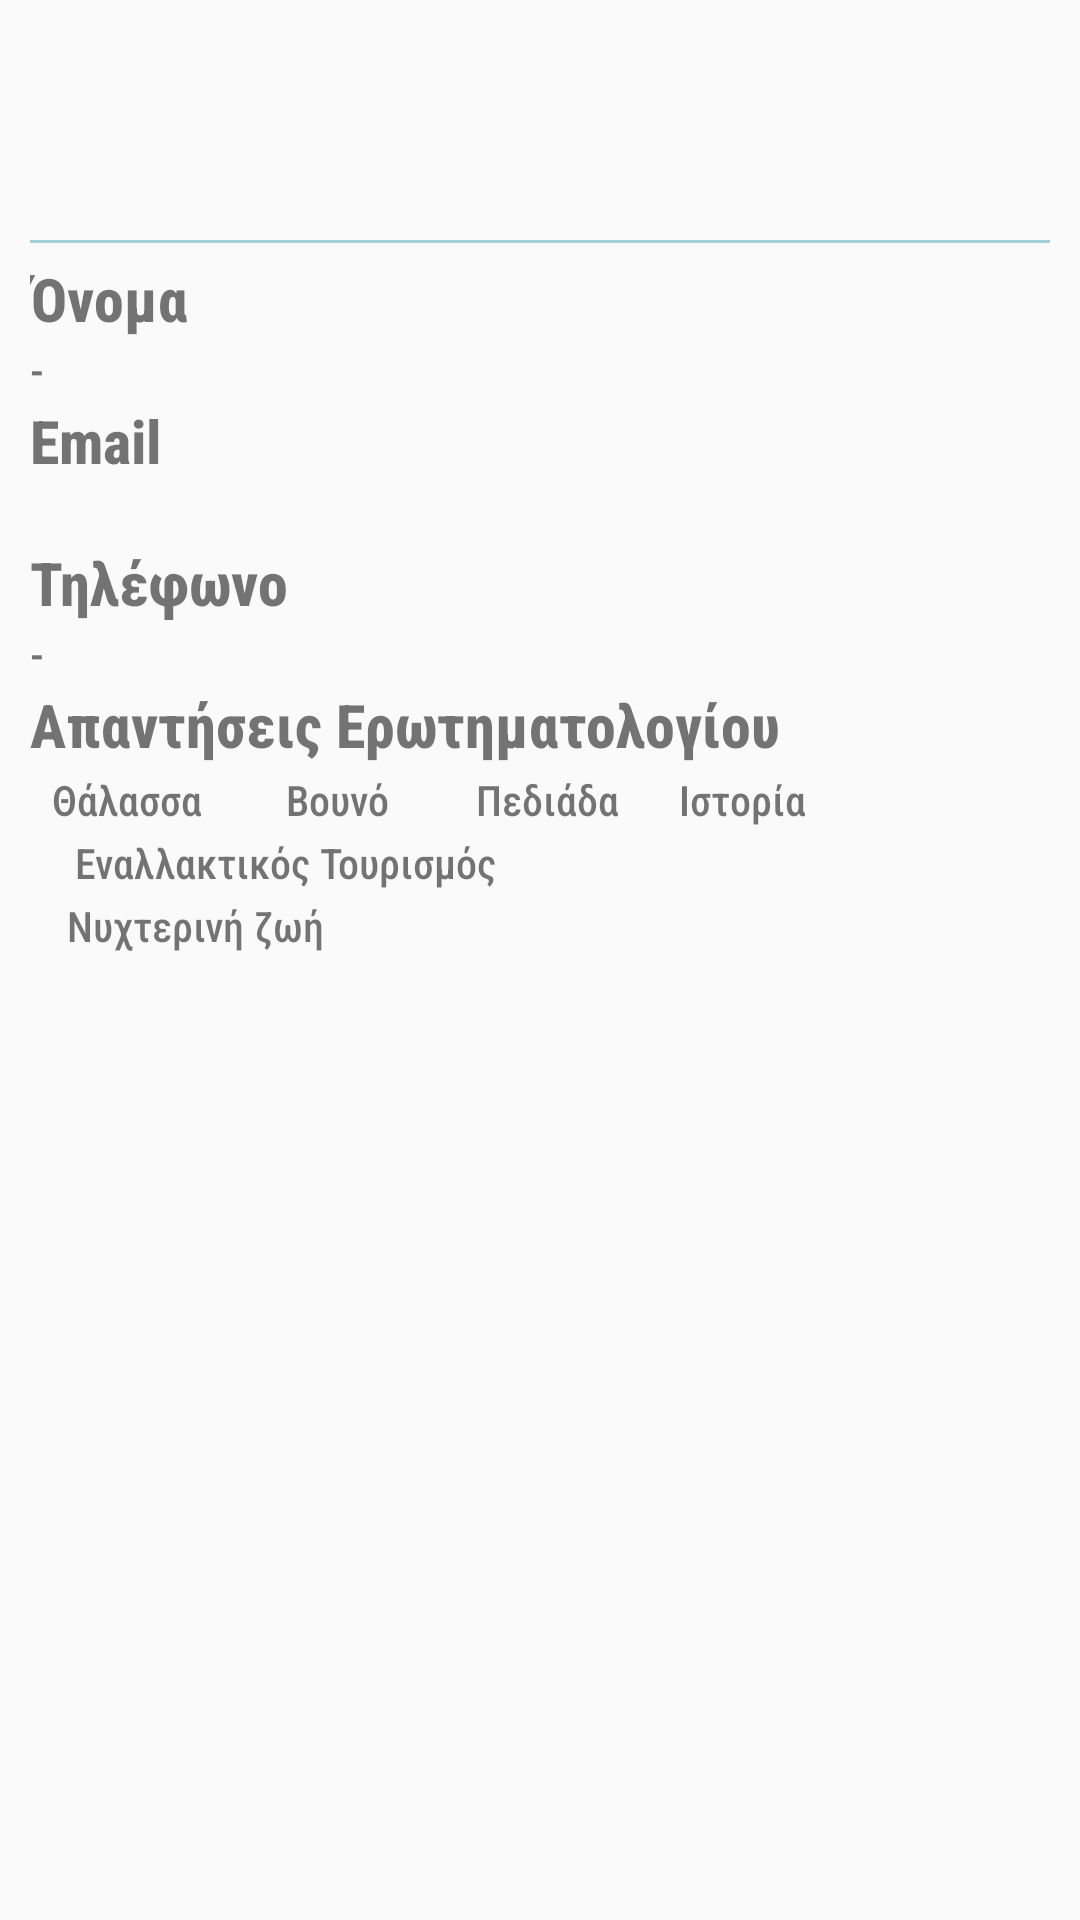

Layout XML and referenced resources for this Android screen:
<!-- AndroidManifest.xml: application theme AppTheme -->
<!-- res/layout/alert_dialog_profile.xml -->
<?xml version="1.0" encoding="utf-8"?>

<ScrollView android:layout_width="match_parent"
    android:layout_height="wrap_content"
    xmlns:android="http://schemas.android.com/apk/res/android"
    android:orientation="vertical"
    android:padding="10dp"
    android:layout_margin="20dp">

<LinearLayout
    android:orientation="vertical"
    android:layout_width="match_parent"
    android:layout_height="wrap_content">

    <ImageView
        android:layout_width="50dp"
        android:layout_height="50dp"
        android:id="@+id/photo_profile"
        android:layout_gravity="center"
        android:layout_margin="10dp"/>
    <View
        android:layout_width="match_parent"
        android:layout_height="1dp"
        android:layout_marginBottom="5dp"
        android:background="@color/colorPrimary"/>
    <TextView
        android:layout_width="wrap_content"
        android:layout_height="wrap_content"
        android:textSize="20sp"
        android:text="Όνομα"
        android:textStyle="bold"/>

    <TextView
        android:layout_width="wrap_content"
        android:layout_height="wrap_content"
        android:textSize="15sp"
        android:text="-"
        android:id="@+id/text_profile_name"/>

    <TextView
        android:layout_width="wrap_content"
        android:layout_height="wrap_content"
        android:textSize="20sp"
        android:text="Email"
        android:textStyle="bold"/>

    <TextView
        android:layout_width="wrap_content"
        android:layout_height="wrap_content"
        android:textSize="15sp"
        android:id="@+id/text_profile_email"/>

    <TextView
        android:layout_width="wrap_content"
        android:layout_height="wrap_content"
        android:textSize="20sp"
        android:text="Τηλέφωνο"
        android:textStyle="bold"/>


    <TextView
        android:layout_width="wrap_content"
        android:layout_height="wrap_content"
        android:textSize="15sp"
        android:text="-"
        android:id="@+id/text_profile_tel"/>

    <TextView
        android:layout_width="wrap_content"
        android:layout_height="wrap_content"
        android:textSize="20sp"
        android:text="Απαντήσεις Ερωτηματολογίου"
        android:textStyle="bold"/>

    <LinearLayout
        android:layout_width="match_parent"
        android:layout_height="wrap_content"
        android:orientation="horizontal"
        android:layout_marginTop="@dimen/content_from_header">
    <TextView
        android:id="@+id/thalassa"
        android:layout_width="65dp"
        android:gravity="center"
        android:layout_height="wrap_content"
        android:textSize="@dimen/body1"
        android:text="Θάλασσα"
        android:background="@drawable/roundedfull_accept"/>
    <TextView
        android:id="@+id/vouno"
        android:layout_width="65dp"
        android:gravity="center"
        android:layout_height="wrap_content"
        android:textSize="@dimen/body1"
        android:text="Βουνό"
        android:layout_marginLeft="5dp"
        android:layout_marginRight="5dp"
        android:background="@drawable/roundedfull_accept"/>
    <TextView
        android:id="@+id/pediada"
        android:layout_width="65dp"
        android:gravity="center"
        android:layout_height="wrap_content"
        android:textSize="@dimen/body1"
        android:text="Πεδιάδα"
        android:background="@drawable/roundedfull_accept"/>

        <TextView
            android:id="@+id/history"
            android:layout_width="55dp"
            android:gravity="center"
            android:layout_height="wrap_content"
            android:textSize="@dimen/body1"
            android:text="Ιστορία"
            android:layout_marginLeft="5dp"
            android:layout_marginRight="5dp"
            android:background="@drawable/roundedfull_accept"/>

    </LinearLayout>
    
    <TextView
        android:id="@+id/alternative_tourism"
        android:layout_width="170dp"
        android:gravity="center"
        android:layout_height="wrap_content"
        android:textSize="@dimen/body1"
        android:text="Εναλλακτικός Τουρισμός"
        android:layout_marginTop="@dimen/content_from_header"
        android:background="@drawable/roundedfull_accept"/>

    <TextView
        android:id="@+id/night_life"
        android:layout_width="110dp"
        android:gravity="center"
        android:layout_height="wrap_content"
        android:textSize="@dimen/body1"
        android:layout_marginTop="@dimen/content_from_header"
        android:text="Νυχτερινή ζωή"
        android:background="@drawable/roundedfull_accept"/>

    </LinearLayout>

</ScrollView>
<!-- resources referenced by this layout -->
<resources>
  <color name="colorPrimary">#A2CFD8</color>
  <dimen name="body1">14sp</dimen>
  <dimen name="content_from_header">2dp</dimen>
  <style name="AppTheme" parent="Theme.AppCompat.Light">
          
          <item name="colorPrimary">@color/colorPrimary</item>
          <item name="colorPrimaryDark">@color/colorPrimaryDark</item>
          <item name="colorAccent">@color/colorAccent</item>
          <item name="android:fontFamily">sans-serif-condensed-medium</item>
      </style>
  <color name="colorPrimaryDark">#8FB6BE</color>
  <color name="colorAccent">#8BA59A</color>
</resources>
